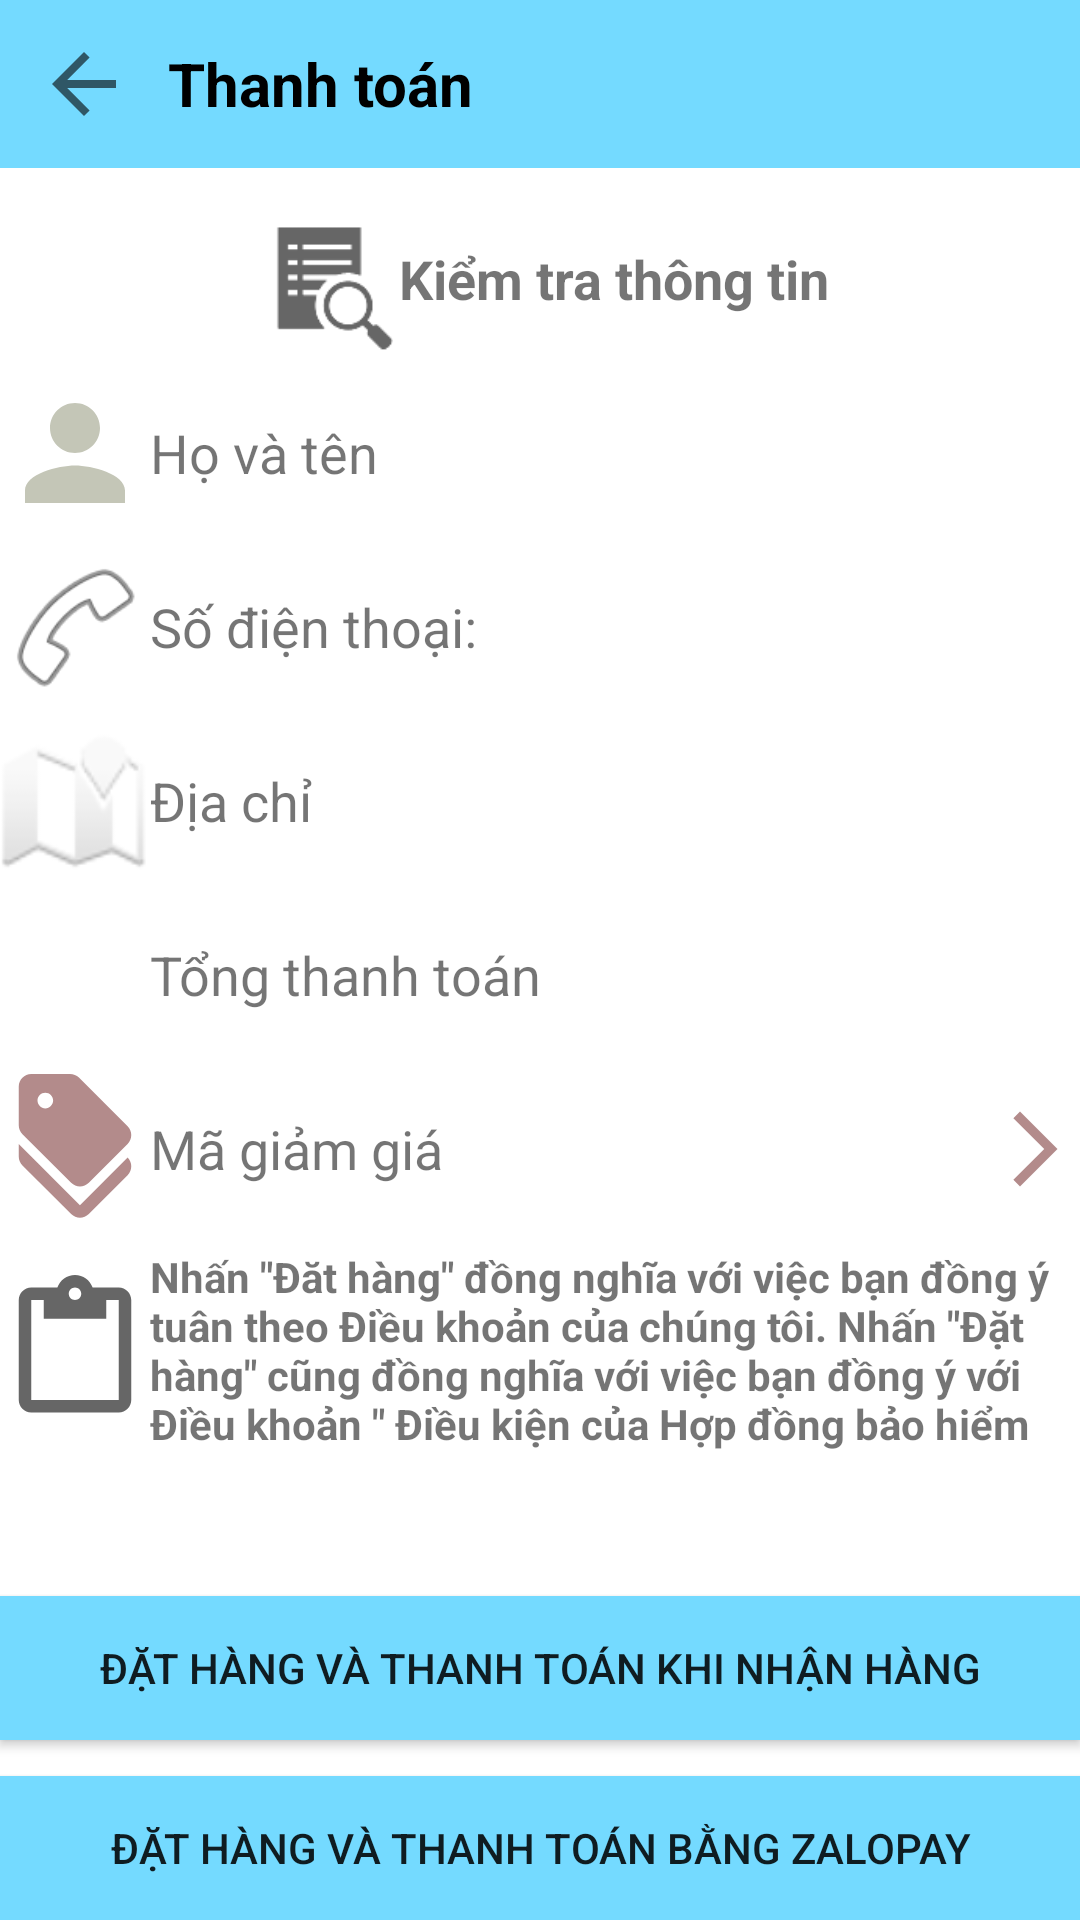

The Android layout XML behind this screen, and the referenced resources:
<!-- AndroidManifest.xml: application theme Theme.ShoppingApp -->
<!-- res/layout/activity_pay.xml -->
<?xml version="1.0" encoding="utf-8"?>
<androidx.constraintlayout.widget.ConstraintLayout xmlns:android="http://schemas.android.com/apk/res/android"
    xmlns:app="http://schemas.android.com/apk/res-auto"
    xmlns:tools="http://schemas.android.com/tools"
    android:layout_width="match_parent"
    android:layout_height="match_parent"
    tools:context=".user.activities.PayActivity">

    <LinearLayout
        android:id="@+id/payToolBar"
        android:layout_width="match_parent"
        android:layout_height="56dp"
        android:background="@color/purple_500"
        android:orientation="horizontal"
        app:layout_constraintEnd_toEndOf="parent"
        app:layout_constraintStart_toStartOf="parent"
        app:layout_constraintTop_toTopOf="parent">

        <ImageView
            android:id="@+id/goBack"
            android:layout_width="32dp"
            android:layout_height="32dp"
            android:layout_gravity="center_vertical"
            android:layout_marginLeft="12dp"
            android:layout_marginRight="12dp"
            app:srcCompat="?attr/homeAsUpIndicator" />

        <TextView
            android:layout_width="match_parent"
            android:layout_height="match_parent"
            android:gravity="center_vertical"
            android:text="Thanh toán"
            android:textColor="@color/black"
            android:textSize="20dp"
            android:textStyle="bold"/>
    </LinearLayout>

    <ScrollView
        android:layout_width="0dp"
        android:layout_height="0dp"
        app:layout_constraintBottom_toTopOf="@+id/payBtn"
        app:layout_constraintEnd_toEndOf="parent"
        app:layout_constraintStart_toStartOf="parent"
        app:layout_constraintTop_toBottomOf="@+id/payToolBar">

        <LinearLayout
            android:layout_width="wrap_content"
            android:layout_height="wrap_content"
            android:orientation="vertical">

            <androidx.recyclerview.widget.RecyclerView
                android:id="@+id/productConfirm"
                android:layout_width="match_parent"
                android:layout_height="wrap_content"
                tools:layout_editor_absoluteX="1dp"
                tools:layout_editor_absoluteY="57dp" />

            <LinearLayout
                android:layout_width="match_parent"
                android:layout_height="wrap_content"
                android:layout_marginTop="12dp"
                android:gravity="center"
                android:orientation="horizontal">

                <ImageView
                    android:layout_width="50dp"
                    android:layout_height="50dp"
                    android:contentDescription="info"
                    app:srcCompat="?android:attr/actionModeFindDrawable" />

                <TextView
                    android:layout_width="wrap_content"
                    android:layout_height="wrap_content"
                    android:text="Kiểm tra thông tin"
                    android:textSize="18dp"
                    android:textStyle="bold" />
            </LinearLayout>

            <LinearLayout
                android:layout_width="match_parent"
                android:layout_height="wrap_content"
                android:layout_marginTop="8dp"
                android:gravity="center"
                android:orientation="horizontal">

                <ImageView
                    android:layout_width="50dp"
                    android:layout_height="50dp"
                    android:contentDescription="name"
                    app:srcCompat="@drawable/menu_person" />

                <TextView
                    android:id="@+id/nameConfirm"
                    android:layout_width="wrap_content"
                    android:layout_height="wrap_content"
                    android:layout_weight="1"
                    android:textSize="18dp"
                    android:text="Họ và tên" />
            </LinearLayout>

            <LinearLayout
                android:layout_width="match_parent"
                android:layout_height="wrap_content"
                android:layout_marginTop="8dp"
                android:gravity="center"
                android:orientation="horizontal">

                <ImageView
                    android:layout_width="50dp"
                    android:layout_height="50dp"
                    android:contentDescription="phoneNumber"
                    app:srcCompat="@android:drawable/ic_menu_call" />

                <TextView
                    android:id="@+id/numberConfirm"
                    android:layout_width="wrap_content"
                    android:layout_height="wrap_content"
                    android:textSize="18dp"
                    android:layout_weight="1"
                    android:text="Số điện thoại: " />
            </LinearLayout>

            <LinearLayout
                android:layout_width="match_parent"
                android:layout_height="wrap_content"
                android:layout_marginTop="8dp"
                android:gravity="center"
                android:orientation="horizontal">

                <ImageView
                    android:layout_width="50dp"
                    android:layout_height="50dp"
                    android:contentDescription="address"
                    app:srcCompat="@android:drawable/ic_dialog_map" />

                <TextView
                    android:id="@+id/addressConfirm"
                    android:layout_width="wrap_content"
                    android:layout_height="wrap_content"
                    android:layout_weight="1"
                    android:textSize="18dp"
                    android:text="Địa chỉ" />
            </LinearLayout>

            <LinearLayout
                android:layout_width="match_parent"
                android:layout_height="wrap_content"
                android:layout_marginTop="8dp"
                android:gravity="center"
                android:orientation="horizontal">

                <ImageView
                    android:layout_width="50dp"
                    android:layout_height="50dp"
                    android:contentDescription="totalPrice"
                    app:srcCompat="@drawable/baseline_attach_money_24" />

                <TextView
                    android:id="@+id/priceConfirm"
                    android:layout_width="wrap_content"
                    android:layout_height="wrap_content"
                    android:layout_weight="1"
                    android:textSize="18dp"
                    android:text="Tổng thanh toán" />
            </LinearLayout>

            <LinearLayout
                android:layout_width="match_parent"
                android:layout_height="wrap_content"
                android:layout_marginTop="8dp"
                android:gravity="center"
                android:orientation="horizontal">

                <ImageView
                    android:layout_width="50dp"
                    android:layout_height="50dp"
                    android:contentDescription="totalPrice"
                    app:srcCompat="@drawable/baseline_discount_24" />

                <TextView
                    android:layout_width="wrap_content"
                    android:layout_height="wrap_content"
                    android:layout_weight="1"
                    android:textSize="18dp"
                    android:text="Mã giảm giá" />
                <TextView
                    android:id="@+id/voucher"
                    android:textSize="18dp"
                    android:layout_weight="1"
                    android:maxLines="1"
                    android:layout_marginRight="50dp"
                    android:layout_marginLeft="80dp"
                    android:gravity="center"
                    android:textStyle="bold"
                    android:layout_width="wrap_content"
                    android:layout_height="wrap_content"
                    android:background="@drawable/voucher"
                    android:textColor="@color/white"
                    android:visibility="gone"
                    android:text="-20k" />
                <ImageView
                    android:id="@+id/chooseVoucher"
                    android:layout_width="30dp"
                    android:layout_height="30dp"
                    android:src="@drawable/baseline_arrow_forward_ios_24"/>
            </LinearLayout>

            <LinearLayout
                android:layout_width="match_parent"
                android:layout_height="wrap_content"
                android:layout_marginTop="8dp"
                android:gravity="center"
                android:orientation="horizontal">

                <ImageView
                    android:layout_width="50dp"
                    android:layout_height="50dp"
                    android:contentDescription="policy"
                    app:srcCompat="?attr/actionModePasteDrawable" />

                <TextView
                    android:layout_width="wrap_content"
                    android:layout_height="wrap_content"
                    android:layout_weight="1"
                    android:text="Nhấn &quot;Đăt hàng&quot; đồng nghĩa với việc bạn đồng ý tuân theo Điều khoản của chúng tôi. Nhấn &quot;Đặt hàng&quot; cũng đồng nghĩa với việc bạn đồng ý với Điều khoản &quot; Điều kiện của Hợp đồng bảo hiểm"
                    android:textStyle="bold" />
            </LinearLayout>
        </LinearLayout>
    </ScrollView>

    <androidx.appcompat.widget.AppCompatButton
        android:id="@+id/payBtn"
        android:layout_width="match_parent"
        android:layout_height="0dp"
        android:layout_marginBottom="60dp"
        android:background="@color/purple_500"
        android:text="Đặt hàng và thanh toán khi nhận hàng"
        app:layout_constraintBottom_toBottomOf="parent"
        app:layout_constraintEnd_toEndOf="parent"
        app:layout_constraintStart_toStartOf="parent" />

    <androidx.appcompat.widget.AppCompatButton
        android:id="@+id/zaloPayBtn"
        android:layout_width="match_parent"
        android:layout_height="0dp"
        android:background="@color/purple_500"
        android:text="Đặt hàng và thanh toán bằng Zalopay"
        app:layout_constraintBottom_toBottomOf="parent"
        app:layout_constraintEnd_toEndOf="parent"
        app:layout_constraintStart_toStartOf="parent" />


</androidx.constraintlayout.widget.ConstraintLayout>
<!-- resources referenced by this layout -->
<resources>
  <color name="black">#FF000000</color>
  <color name="purple_500">#74DAFF</color>
  <color name="white">#FFFFFFFF</color>
  <!-- drawable baseline_arrow_forward_ios_24 (drawable) -->
  <vector android:autoMirrored="true" android:height="24dp"
      android:tint="#B38B8B" android:viewportHeight="24"
      android:viewportWidth="24" android:width="24dp" xmlns:android="http://schemas.android.com/apk/res/android">
      <path android:fillColor="@android:color/white" android:pathData="M6.23,20.23l1.77,1.77l10,-10l-10,-10l-1.77,1.77l8.23,8.23z"/>
  </vector>
  <!-- drawable baseline_discount_24 (drawable) -->
  <vector android:height="24dp" android:tint="#B38B8B"
      android:viewportHeight="24" android:viewportWidth="24"
      android:width="24dp" xmlns:android="http://schemas.android.com/apk/res/android">
      <path android:fillColor="@android:color/white" android:pathData="M12.79,21L3,11.21v2c0,0.53 0.21,1.04 0.59,1.41l7.79,7.79c0.78,0.78 2.05,0.78 2.83,0l6.21,-6.21c0.78,-0.78 0.78,-2.05 0,-2.83L12.79,21z"/>
      <path android:fillColor="@android:color/white" android:pathData="M11.38,17.41c0.78,0.78 2.05,0.78 2.83,0l6.21,-6.21c0.78,-0.78 0.78,-2.05 0,-2.83l-7.79,-7.79C12.25,0.21 11.74,0 11.21,0H5C3.9,0 3,0.9 3,2v6.21c0,0.53 0.21,1.04 0.59,1.41L11.38,17.41zM7.25,3C7.94,3 8.5,3.56 8.5,4.25S7.94,5.5 7.25,5.5S6,4.94 6,4.25S6.56,3 7.25,3z"/>
  </vector>
  <!-- drawable menu_person (drawable) -->
  <vector android:height="24dp" android:tint="#C4C6B7"
      android:viewportHeight="24" android:viewportWidth="24"
      android:width="24dp" xmlns:android="http://schemas.android.com/apk/res/android">
      <path android:fillColor="@android:color/white" android:pathData="M12,12c2.21,0 4,-1.79 4,-4s-1.79,-4 -4,-4 -4,1.79 -4,4 1.79,4 4,4zM12,14c-2.67,0 -8,1.34 -8,4v2h16v-2c0,-2.66 -5.33,-4 -8,-4z"/>
  </vector>
  <!-- drawable voucher (drawable) -->
  <?xml version="1.0" encoding="utf-8"?>
  <shape xmlns:android="http://schemas.android.com/apk/res/android"
      android:shape="rectangle" >
  
      
      <solid
          android:color="#FF0000" >
      </solid>
  
      
      <stroke
          android:width="1dp"
          android:color="@color/black" >
      </stroke>
  
      
      <corners
          android:radius="2dp"   >
      </corners>
  
  </shape>
  <style name="Theme.ShoppingApp" parent="Theme.MaterialComponents.DayNight.NoActionBar">
          
          <item name="colorPrimary">@color/purple_500</item>
          <item name="colorPrimaryVariant">@color/purple_700</item>
          <item name="colorOnPrimary">@color/white</item>
          
          <item name="colorSecondary">@color/teal_200</item>
          <item name="colorSecondaryVariant">@color/teal_700</item>
          <item name="colorOnSecondary">@color/black</item>
          
          <item name="android:statusBarColor" tools:targetApi="l">?attr/colorPrimaryVariant</item>
          
      </style>
  <color name="purple_700">#2D4AA3</color>
  <color name="teal_200">#FF03DAC5</color>
  <color name="teal_700">#FF018786</color>
</resources>
